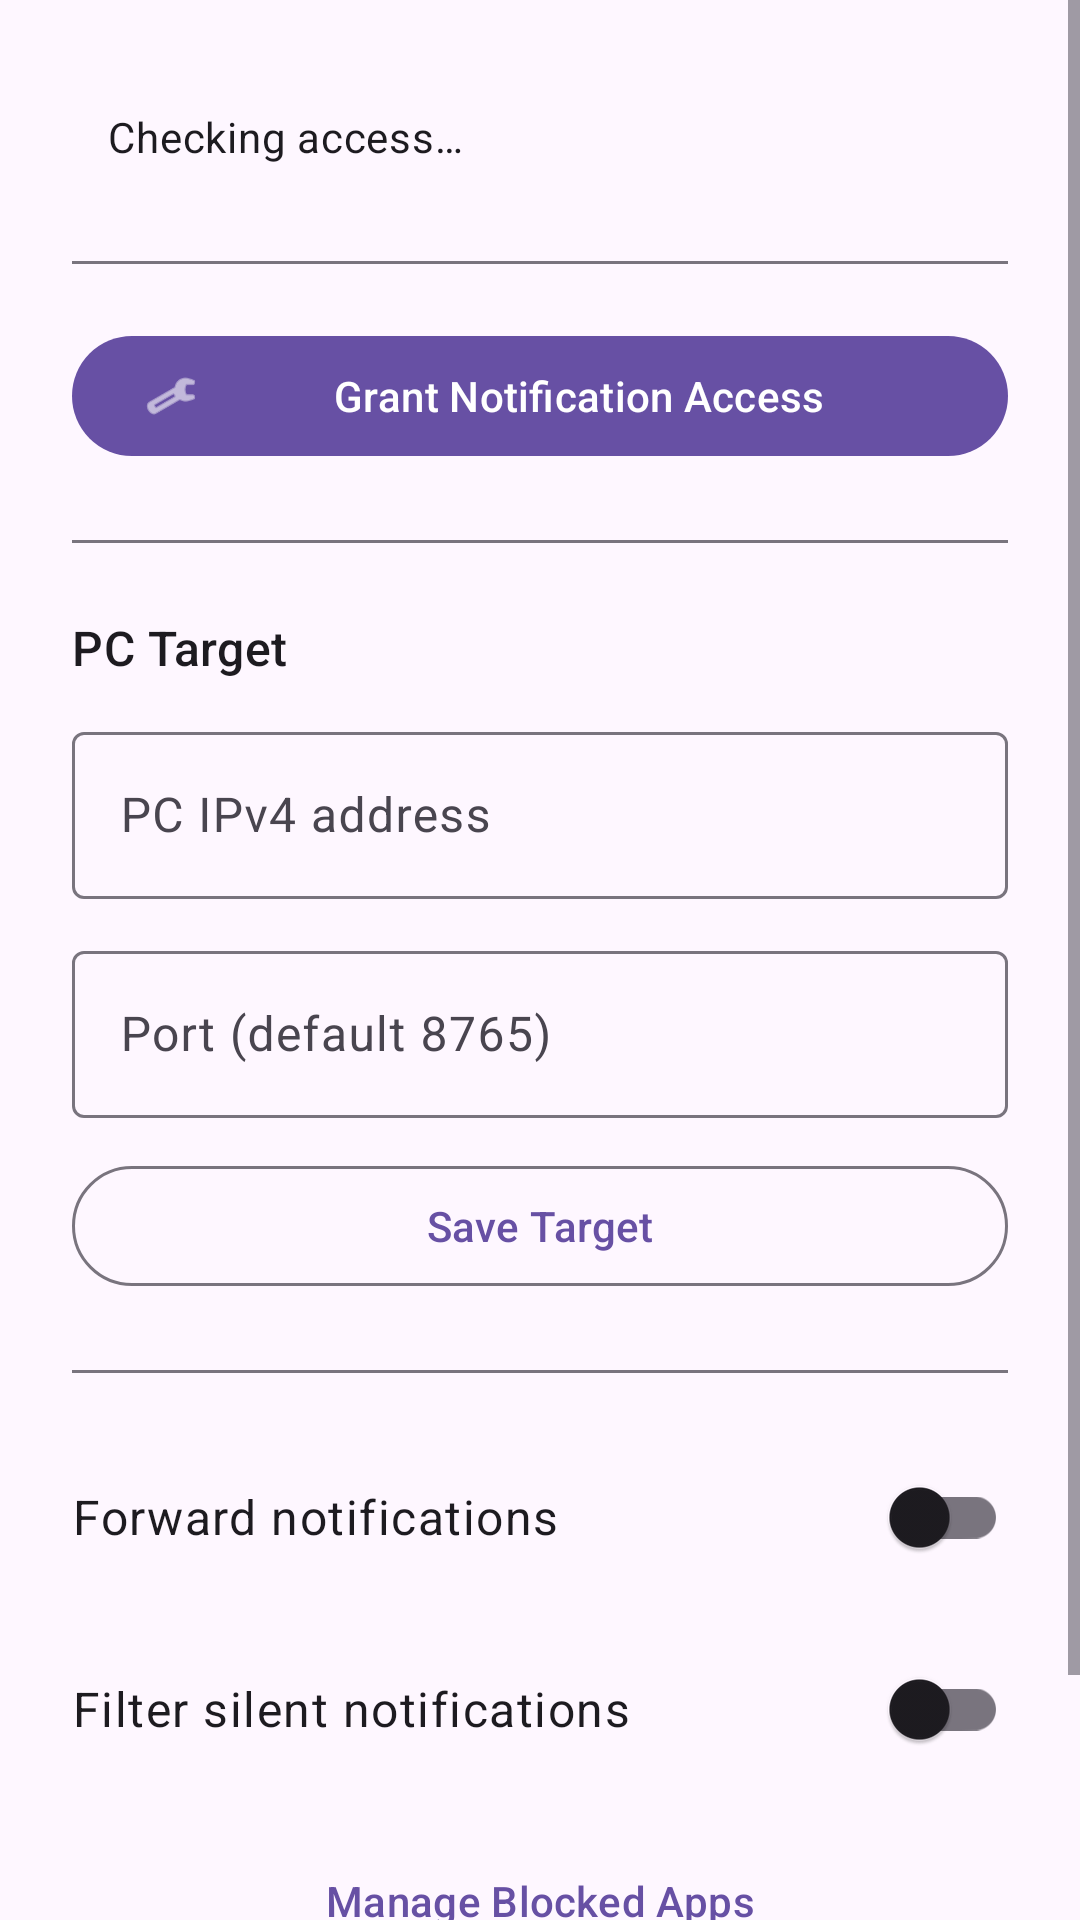

Write the Android layout XML for this screen, with the resource values it uses.
<!-- AndroidManifest.xml: application theme Theme.Sinx -->
<!-- res/layout/activity_main.xml -->
<?xml version="1.0" encoding="utf-8"?>
<ScrollView xmlns:android="http://schemas.android.com/apk/res/android"
    xmlns:app="http://schemas.android.com/apk/res-auto"
    android:layout_width="match_parent"
    android:layout_height="match_parent"
    android:fillViewport="true">

    <LinearLayout
        android:layout_width="match_parent"
        android:layout_height="wrap_content"
        android:orientation="vertical"
        android:padding="24dp">

        
        <TextView
            android:id="@+id/tvStatus"
            android:layout_width="match_parent"
            android:layout_height="wrap_content"
            android:background="@drawable/badge_background"
            android:padding="12dp"
            android:text="Checking access…"
            android:textAppearance="?attr/textAppearanceBodyMedium" />

        <View
            android:layout_width="match_parent"
            android:layout_height="1dp"
            android:layout_marginTop="20dp"
            android:layout_marginBottom="20dp"
            android:background="?attr/colorOutline" />

        
        <com.google.android.material.button.MaterialButton
            android:id="@+id/btnGrantAccess"
            android:layout_width="match_parent"
            android:layout_height="wrap_content"
            android:text="Grant Notification Access"
            app:icon="@android:drawable/ic_menu_manage" />

        <View
            android:layout_width="match_parent"
            android:layout_height="1dp"
            android:layout_marginTop="24dp"
            android:layout_marginBottom="24dp"
            android:background="?attr/colorOutline" />

        
        <TextView
            android:layout_width="wrap_content"
            android:layout_height="wrap_content"
            android:text="PC Target"
            android:textAppearance="?attr/textAppearanceTitleMedium"
            android:layout_marginBottom="12dp" />

        <com.google.android.material.textfield.TextInputLayout
            android:layout_width="match_parent"
            android:layout_height="wrap_content"
            android:hint="PC IPv4 address"
            style="@style/Widget.Material3.TextInputLayout.OutlinedBox"
            android:layout_marginBottom="12dp">

            <com.google.android.material.textfield.TextInputEditText
                android:id="@+id/etIp"
                android:layout_width="match_parent"
                android:layout_height="wrap_content"
                android:inputType="textNoSuggestions"
                android:imeOptions="actionNext"
                android:maxLines="1" />
        </com.google.android.material.textfield.TextInputLayout>

        <com.google.android.material.textfield.TextInputLayout
            android:layout_width="match_parent"
            android:layout_height="wrap_content"
            android:hint="Port (default 8765)"
            style="@style/Widget.Material3.TextInputLayout.OutlinedBox"
            android:layout_marginBottom="12dp">

            <com.google.android.material.textfield.TextInputEditText
                android:id="@+id/etPort"
                android:layout_width="match_parent"
                android:layout_height="wrap_content"
                android:inputType="number"
                android:imeOptions="actionDone"
                android:maxLines="1" />
        </com.google.android.material.textfield.TextInputLayout>

        <com.google.android.material.button.MaterialButton
            android:id="@+id/btnSave"
            android:layout_width="match_parent"
            android:layout_height="wrap_content"
            android:text="Save Target"
            style="@style/Widget.Material3.Button.OutlinedButton" />

        <View
            android:layout_width="match_parent"
            android:layout_height="1dp"
            android:layout_marginTop="24dp"
            android:layout_marginBottom="24dp"
            android:background="?attr/colorOutline" />

        
        <LinearLayout
            android:layout_width="match_parent"
            android:layout_height="wrap_content"
            android:orientation="horizontal"
            android:gravity="center_vertical"
            android:layout_marginBottom="16dp">

            <TextView
                android:layout_width="0dp"
                android:layout_height="wrap_content"
                android:layout_weight="1"
                android:text="Forward notifications"
                android:textAppearance="?attr/textAppearanceBodyLarge" />

            <com.google.android.material.switchmaterial.SwitchMaterial
                android:id="@+id/switchEnabled"
                android:layout_width="wrap_content"
                android:layout_height="wrap_content" />
        </LinearLayout>

        
        <LinearLayout
            android:layout_width="match_parent"
            android:layout_height="wrap_content"
            android:orientation="horizontal"
            android:gravity="center_vertical"
            android:layout_marginBottom="16dp">

            <TextView
                android:layout_width="0dp"
                android:layout_height="wrap_content"
                android:layout_weight="1"
                android:text="Filter silent notifications"
                android:textAppearance="?attr/textAppearanceBodyLarge" />

            <com.google.android.material.switchmaterial.SwitchMaterial
                android:id="@+id/switchFilterSilent"
                android:layout_width="wrap_content"
                android:layout_height="wrap_content" />
        </LinearLayout>

        
        <com.google.android.material.button.MaterialButton
            android:id="@+id/btnBlockedApps"
            android:layout_width="match_parent"
            android:layout_height="wrap_content"
            android:text="Manage Blocked Apps"
            style="@style/Widget.Material3.Button.TextButton" />

        
        <com.google.android.material.button.MaterialButton
            android:id="@+id/btnTestNotif"
            android:layout_width="match_parent"
            android:layout_height="wrap_content"
            android:text="Send Test Notification to PC"
            style="@style/Widget.Material3.Button.OutlinedButton"
            android:layout_marginTop="4dp" />

    </LinearLayout>
</ScrollView>
<!-- resources referenced by this layout -->
<resources>
  <style name="Theme.Sinx" parent="Theme.Material3.DayNight.NoActionBar" />
</resources>
